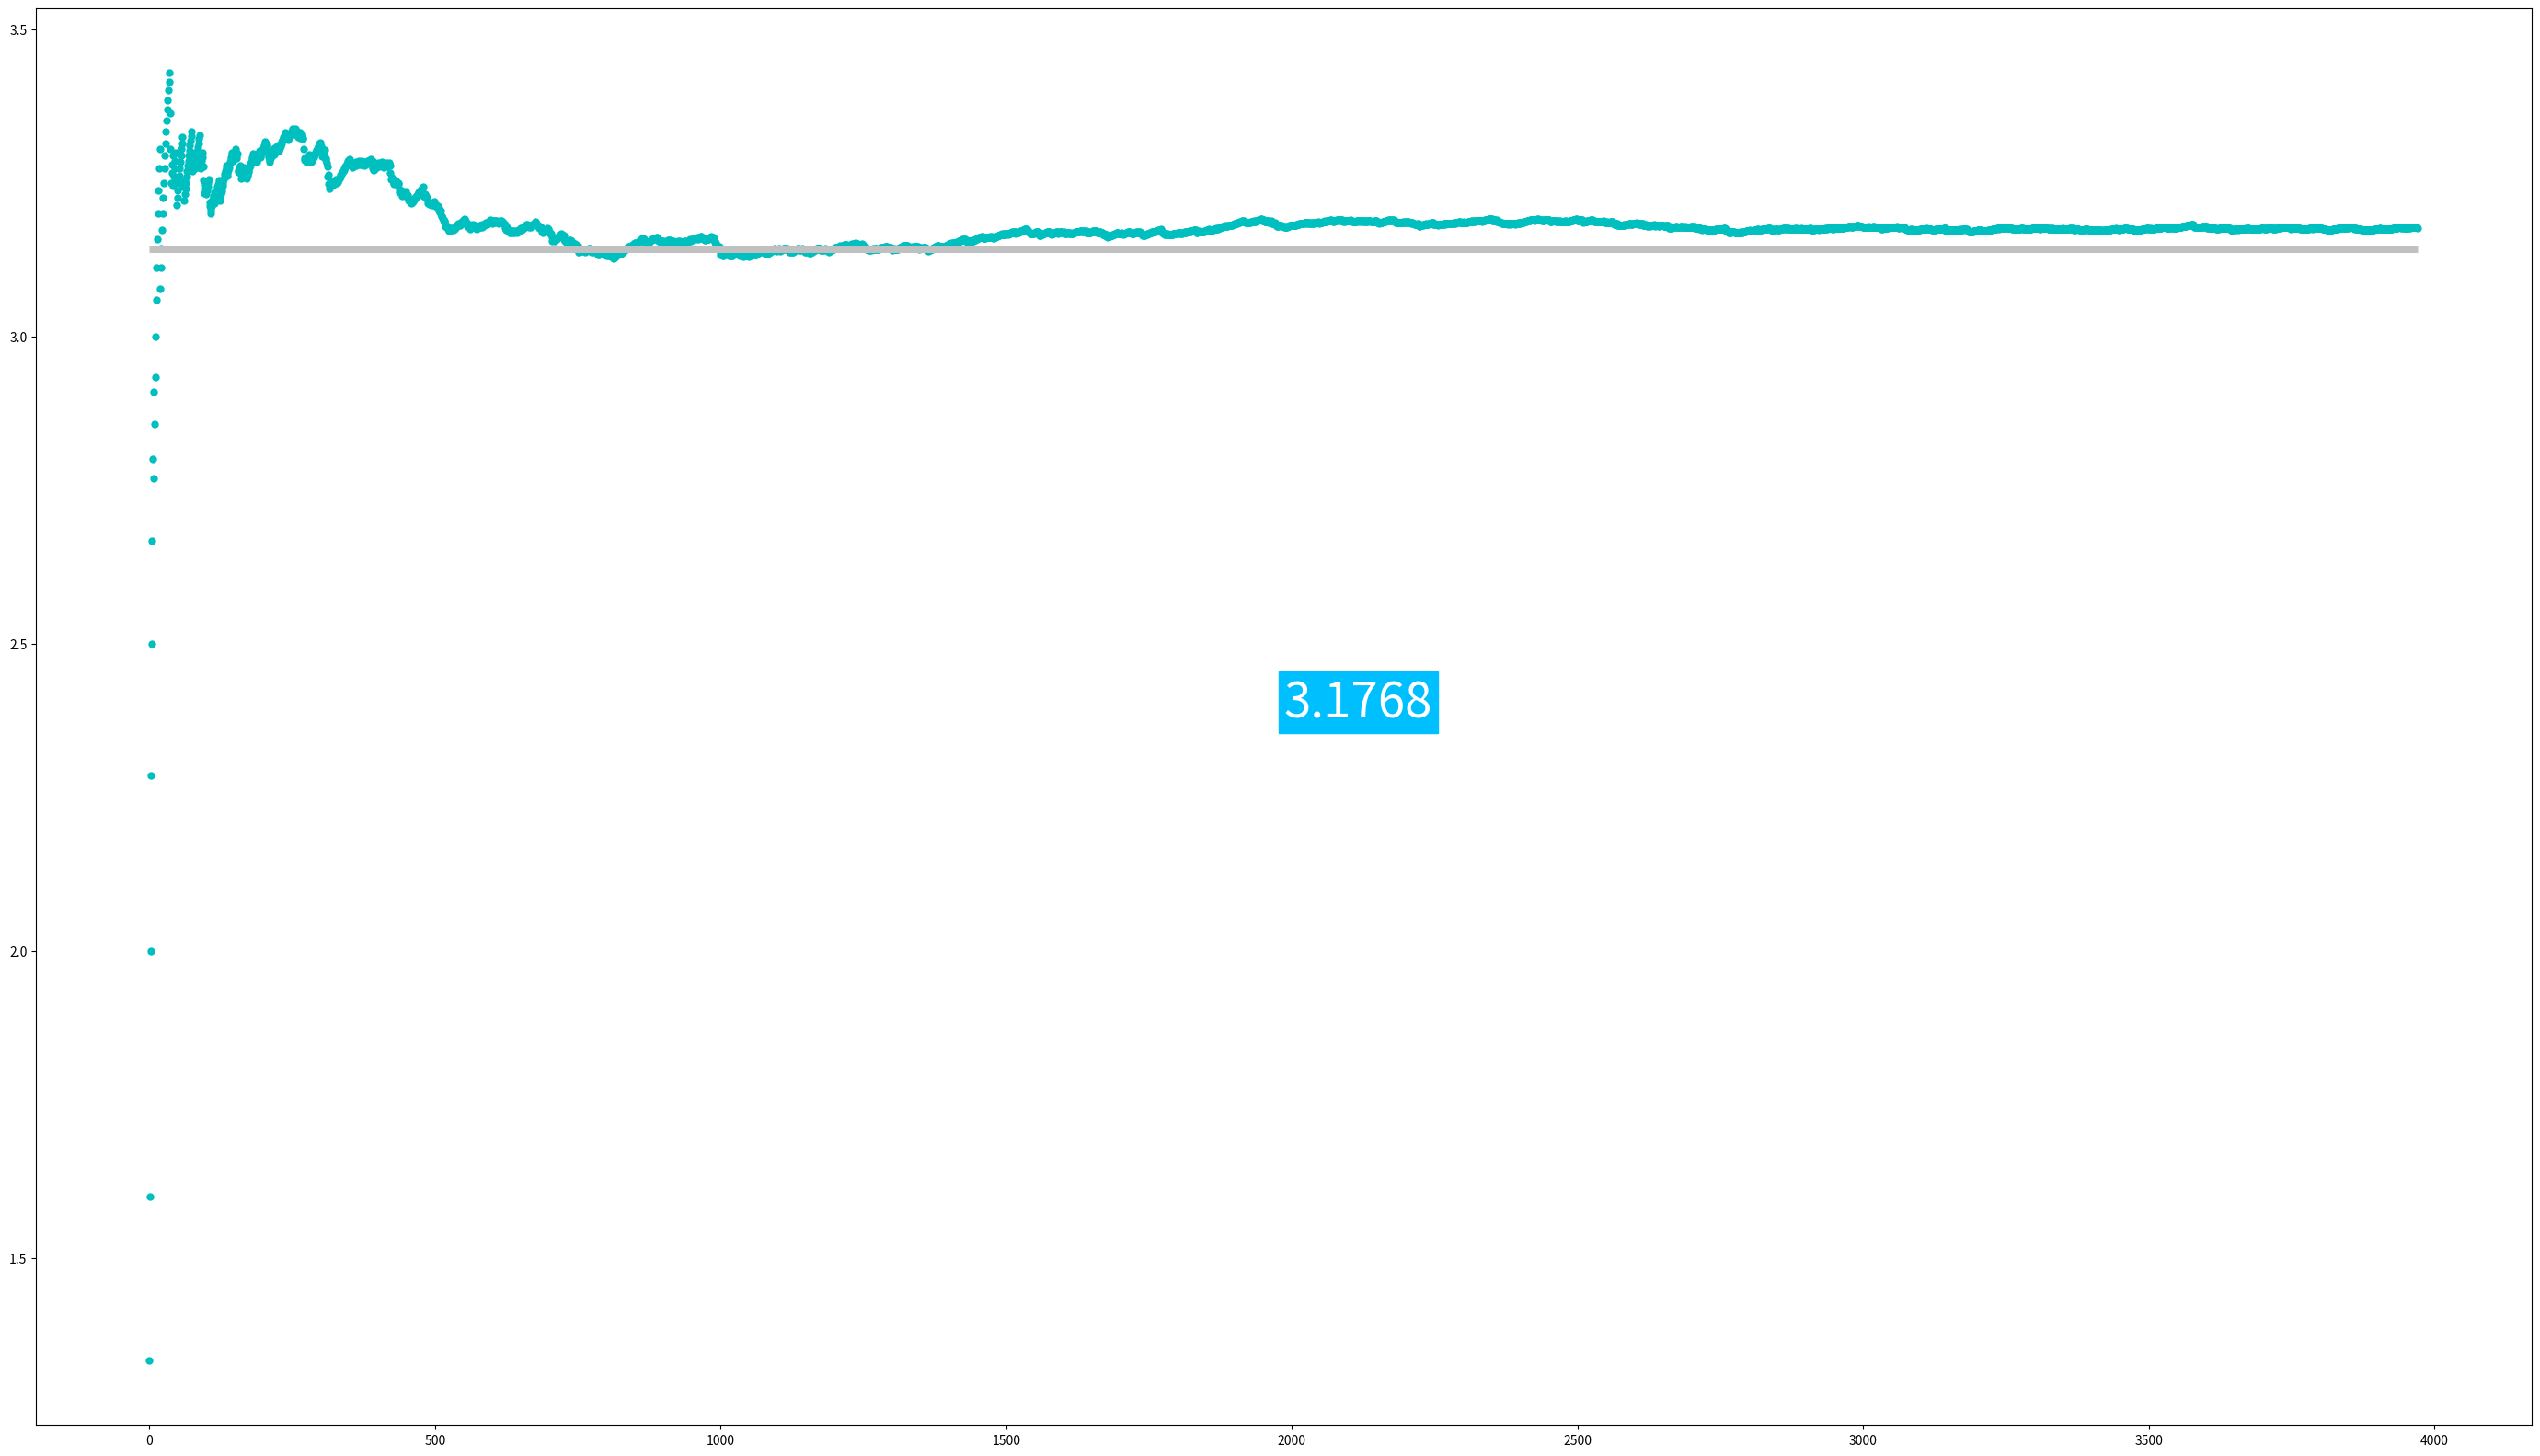

The matplotlib source for this figure:
# -*- coding: utf-8 -*-
"""
Created on Wed Feb  1 17:58:39 2023

@author: S.Stycenkov
"""

from random import uniform
import matplotlib.pyplot as plt

N = 5000

R = 100

def squareprof(a,b, R):
    return a**2 + b**2<=R**2


plt.figure(figsize=(35,20))



# x = [uniform(-R, R) for i in range(N)]
# y = [uniform(-R, R) for i in range(N)]

# plt.vlines(-R, -R, R, color='silver')
# plt.hlines(-R, -R, R, color='silver')
# plt.hlines(R, -R, R, color='silver')
# plt.plot(x,y, 'ro', color='c', markersize = 3)


# print(max(x), max(y))

yy=[]

 
total=0

for i in range(1, N + 1):
    x = uniform(-R, R)
    y = uniform(-R, R)
    if squareprof(x, y, R):
        total += 1
        yy.append(4*total/i)
        

    
xx = [i for i in range(len(yy))]



plt.plot(xx, yy, 'ro', color='c', markersize = 5)

plt.hlines(3.141592654, 0, len(yy), color='silver', lw=5)

# plt.plot(nonx,nony, 'ro', color='silver', markersize = 3)


# print(0.5*max(yy) + 0.5* min(yy))

plt.text(len(xx)/2, 0.5*max(yy) + 0.5* min(yy), 4*len(xx)/N, fontsize=38, color='white', backgroundcolor='deepskyblue')

plt.show()

# print(len(nonx), len(xx))